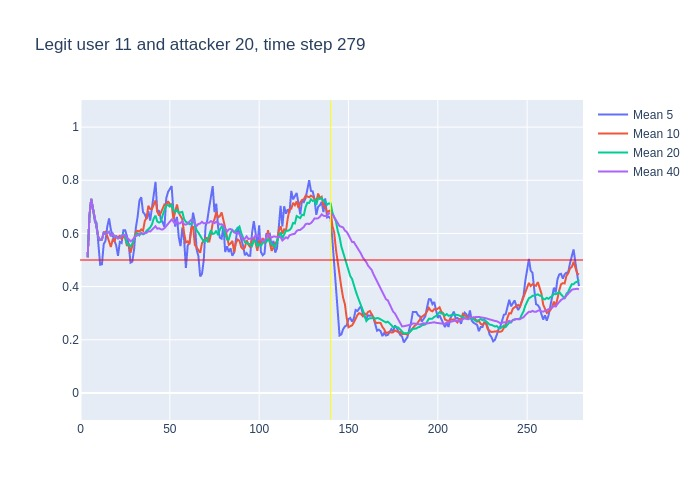

The table this chart was drawn from, first rows:
, time, confidence, avg_5_conf, avg_10_conf, avg_20_conf, avg_40_conf, real_user, predicted, user_count
0, 3, 0.51, , , , , 11, 11, 16
1, 4, 0.82, 0.51, 0.51, 0.51, 0.51, 11, 11, 16
2, 5, 0.86, 0.665, 0.665, 0.665, 0.665, 11, 11, 16
3, 6, 0.58, 0.73, 0.73, 0.73, 0.73, 11, 11, 16
4, 7, 0.46, 0.6925, 0.6925, 0.6925, 0.6925, 11, 11, 16
5, 8, 0.48, 0.646, 0.646, 0.646, 0.646, 11, 11, 16
6, 9, 0.39, 0.64, 0.6183, 0.6183, 0.6183, 11, 14, 16
7, 10, 0.5, 0.554, 0.5857, 0.5857, 0.5857, 11, 11, 16
8, 11, 0.59, 0.482, 0.575, 0.575, 0.575, 11, 11, 16
9, 12, 0.84, 0.484, 0.5767, 0.5767, 0.5767, 11, 11, 16
10, 13, 0.54, 0.56, 0.603, 0.603, 0.603, 11, 11, 16
11, 14, 0.66, 0.572, 0.606, 0.5973, 0.5973, 11, 11, 16
12, 15, 0.65, 0.626, 0.59, 0.6025, 0.6025, 11, 11, 16
13, 16, 0.38, 0.656, 0.569, 0.6062, 0.6062, 11, 11, 16
14, 17, 0.73, 0.614, 0.549, 0.59, 0.59, 11, 11, 16
15, 18, 0.42, 0.592, 0.576, 0.5993, 0.5993, 11, 11, 16
16, 19, 0.59, 0.568, 0.57, 0.5881, 0.5881, 11, 11, 16
17, 20, 0.46, 0.554, 0.59, 0.5882, 0.5882, 11, 11, 16
18, 21, 0.64, 0.516, 0.586, 0.5811, 0.5811, 11, 11, 16
19, 22, 0.71, 0.568, 0.591, 0.5842, 0.5842, 11, 11, 16
20, 23, 0.66, 0.564, 0.578, 0.5905, 0.5905, 11, 11, 16
21, 24, 0.59, 0.612, 0.59, 0.598, 0.5938, 11, 11, 16
22, 25, 0.35, 0.612, 0.583, 0.5865, 0.5936, 11, 10, 16
23, 26, 0.47, 0.59, 0.553, 0.561, 0.583, 11, 11, 16
24, 27, 0.38, 0.556, 0.562, 0.5555, 0.5783, 11, 11, 16
25, 28, 0.68, 0.49, 0.527, 0.5515, 0.5704, 11, 11, 16
26, 29, 0.82, 0.494, 0.553, 0.5615, 0.5746, 11, 11, 16
27, 30, 0.76, 0.54, 0.576, 0.583, 0.5837, 11, 11, 16
28, 31, 0.68, 0.622, 0.606, 0.596, 0.59, 11, 11, 16
29, 32, 0.68, 0.664, 0.61, 0.6005, 0.5931, 11, 11, 16
30, 33, 0.74, 0.724, 0.607, 0.5925, 0.596, 11, 11, 16
31, 34, 0.54, 0.736, 0.615, 0.6025, 0.6006, 11, 11, 16
32, 35, 0.72, 0.68, 0.61, 0.5965, 0.5988, 11, 11, 16
33, 36, 0.59, 0.672, 0.647, 0.6, 0.6024, 11, 11, 16
34, 37, 0.83, 0.654, 0.659, 0.6105, 0.6021, 11, 11, 16
35, 38, 0.56, 0.684, 0.704, 0.6155, 0.6086, 11, 11, 16
36, 39, 0.82, 0.648, 0.692, 0.6225, 0.6072, 11, 11, 16
37, 40, 0.9, 0.704, 0.692, 0.634, 0.613, 11, 11, 16
38, 41, 0.86, 0.74, 0.706, 0.656, 0.6205, 11, 11, 16
39, 42, 0.26, 0.794, 0.724, 0.667, 0.6267, 11, 14, 16
40, 43, 0.59, 0.68, 0.682, 0.6445, 0.6175, 11, 11, 16
41, 44, 0.65, 0.686, 0.667, 0.641, 0.6195, 11, 11, 16
42, 45, 0.85, 0.652, 0.678, 0.644, 0.6152, 11, 11, 16
43, 46, 0.77, 0.642, 0.691, 0.669, 0.615, 11, 11, 16
44, 47, 0.8, 0.624, 0.709, 0.684, 0.6198, 11, 11, 16
45, 48, 0.71, 0.732, 0.706, 0.705, 0.6283, 11, 11, 16
46, 49, 0.71, 0.756, 0.721, 0.7065, 0.634, 11, 11, 16
47, 50, 0.9, 0.768, 0.71, 0.701, 0.642, 11, 11, 16
48, 51, 0.3, 0.778, 0.71, 0.708, 0.652, 11, 10, 16
49, 52, 0.51, 0.684, 0.654, 0.689, 0.6447, 11, 11, 16
50, 53, 0.89, 0.626, 0.679, 0.6805, 0.6365, 11, 11, 16
51, 54, 0.33, 0.662, 0.709, 0.688, 0.6453, 11, 11, 16
52, 55, 0.73, 0.586, 0.677, 0.6775, 0.637, 11, 11, 16
53, 56, 0.65, 0.552, 0.665, 0.678, 0.639, 11, 11, 16
54, 57, 0.28, 0.622, 0.653, 0.681, 0.6457, 11, 11, 16
55, 58, 0.36, 0.576, 0.601, 0.6535, 0.6345, 11, 11, 16
56, 59, 0.75, 0.47, 0.566, 0.6435, 0.633, 11, 11, 16
57, 60, 0.79, 0.554, 0.57, 0.64, 0.637, 11, 11, 16
58, 61, 0.9, 0.566, 0.559, 0.6345, 0.6452, 11, 11, 16
59, 62, 0.59, 0.616, 0.619, 0.6365, 0.6518, 11, 11, 16
... 217 more rows
